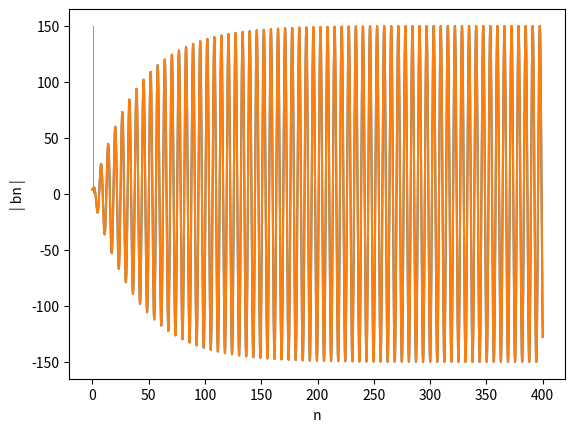

Reproduce this figure in Python.
import matplotlib.pyplot as plt
import numpy as np

# Aula12 1 - Mola que se move periódicamente + Amplitude e período num oscilador harmónico forçado no regime estacionário ( que precisa de ser definido)
# f)

def abfourier(tp,xp,it0,it1,nf):
#
# cálculo dos coeficientes de Fourier a_nf e b_nf
#       a_nf = 2/T integral ( xp cos( nf w) ) dt   entre tp(it0) e tp(it1)
#       b_nf = 2/T integral ( xp sin( nf w) ) dt   entre tp(it0) e tp(it1)    
# integracao numerica pela aproximação trapezoidal
# input: matrizes tempo tp   (abcissas)
#                 posição xp (ordenadas) 
#       indices inicial it0
#               final   it1  (ao fim de um período)   
#       nf índice de Fourier
# output: af_bf e bf_nf  
# 
    dt=tp[1]-tp[0]
    per=tp[it1]-tp[it0]
    ome=2*np.pi/per

    s1=xp[it0]*np.cos(nf*ome*tp[it0])
    s2=xp[it1]*np.cos(nf*ome*tp[it1])
    st=xp[it0+1:it1]*np.cos(nf*ome*tp[it0+1:it1])
    soma=np.sum(st)
    
    q1=xp[it0]*np.sin(nf*ome*tp[it0])
    q2=xp[it1]*np.sin(nf*ome*tp[it1])
    qt=xp[it0+1:it1]*np.sin(nf*ome*tp[it0+1:it1])
    somq=np.sum(qt)
    
    intega=((s1+s2)/2+soma)*dt
    af=2/per*intega
    integq=((q1+q2)/2+somq)*dt
    bf=2/per*integq
    return af,bf

v0 = 0
m = 1
k = 1
x0 = 4
b = 0.05
F0 = 7.5
w = 1

dt = 0.001
t0 = 0
tf = 400
n = int((tf-t0)/dt)
g = 9.8

t = np.linspace(t0, tf, n)
vx = np.zeros(n) #or np.empty(n)
ax = np.zeros(n)
x = np.zeros(n)
v = np.zeros(n)

#array até 1000 frequências necessário para os coeficientes de fourier
ind = np.transpose([0 for i in range(1000)])

af0 = np.zeros(15)
bf0 = np.zeros(15)

vx[0] = v0
x[0] = x0

# método de euler-cromer:
for i in range(n-1):
    ax[i] = -(k/m)*x[i] - (b/m)*vx[i] + (F0/m)*np.cos(w*t[i])
    vx[i+1] = vx[i] + ax[i]*dt
    x[i+1] = x[i] + vx[i+1]*dt
    

#Amplitude/Periodo
Amax = []
tempos = []
periodos = []
countMax = 0

for i in range(n-1):
    if (x[i-1] < x[i] > x[i+1] and t[i] > 200):
        Amax.append(x[i])
        tempos.append(t[i])
        countMax += 1
        ind[countMax] = int(i)
        
        
for i in range(1, len(tempos)-1):
    temp = tempos[i+1] - tempos[i]
    periodos.append(temp)

    
A = sum(Amax)/(len(Amax))       
T = sum(periodos)/(len(periodos))

# for i in range(n):
#     if t[i] > 200 and x[i - 1] > x[i] and x[i + 1] > x[i]:
#         countMax += 1
#         ind[countMax] = int(i)

# #PRINTS
        
# print(Amax)
# print(periodos)

# print("O valor aproximado da amplitude é: {:.4f}".format(A), "m")

# print("O valor aproximado da amplitude é: {:.4f}".format(T), "s")

t0 = ind[countMax - 1]
t1 = ind[countMax]
for i in range(15):
    af, bf = abfourier(t, x, t0, t1, i)
    af0[i] = af
    bf0[i] = bf

ii = np.linspace(0,14,15)  
plt.plot(t, x)
plt.xlabel(" n ")
plt.ylabel("| an |")
plt.bar(ii, np.abs(af0))
plt.grid()

ii = np.linspace(0,14,15)  
plt.plot(t, x)
plt.xlabel(" n ")
plt.ylabel("| bn |")
plt.bar(ii, np.abs(bf0))
plt.grid()